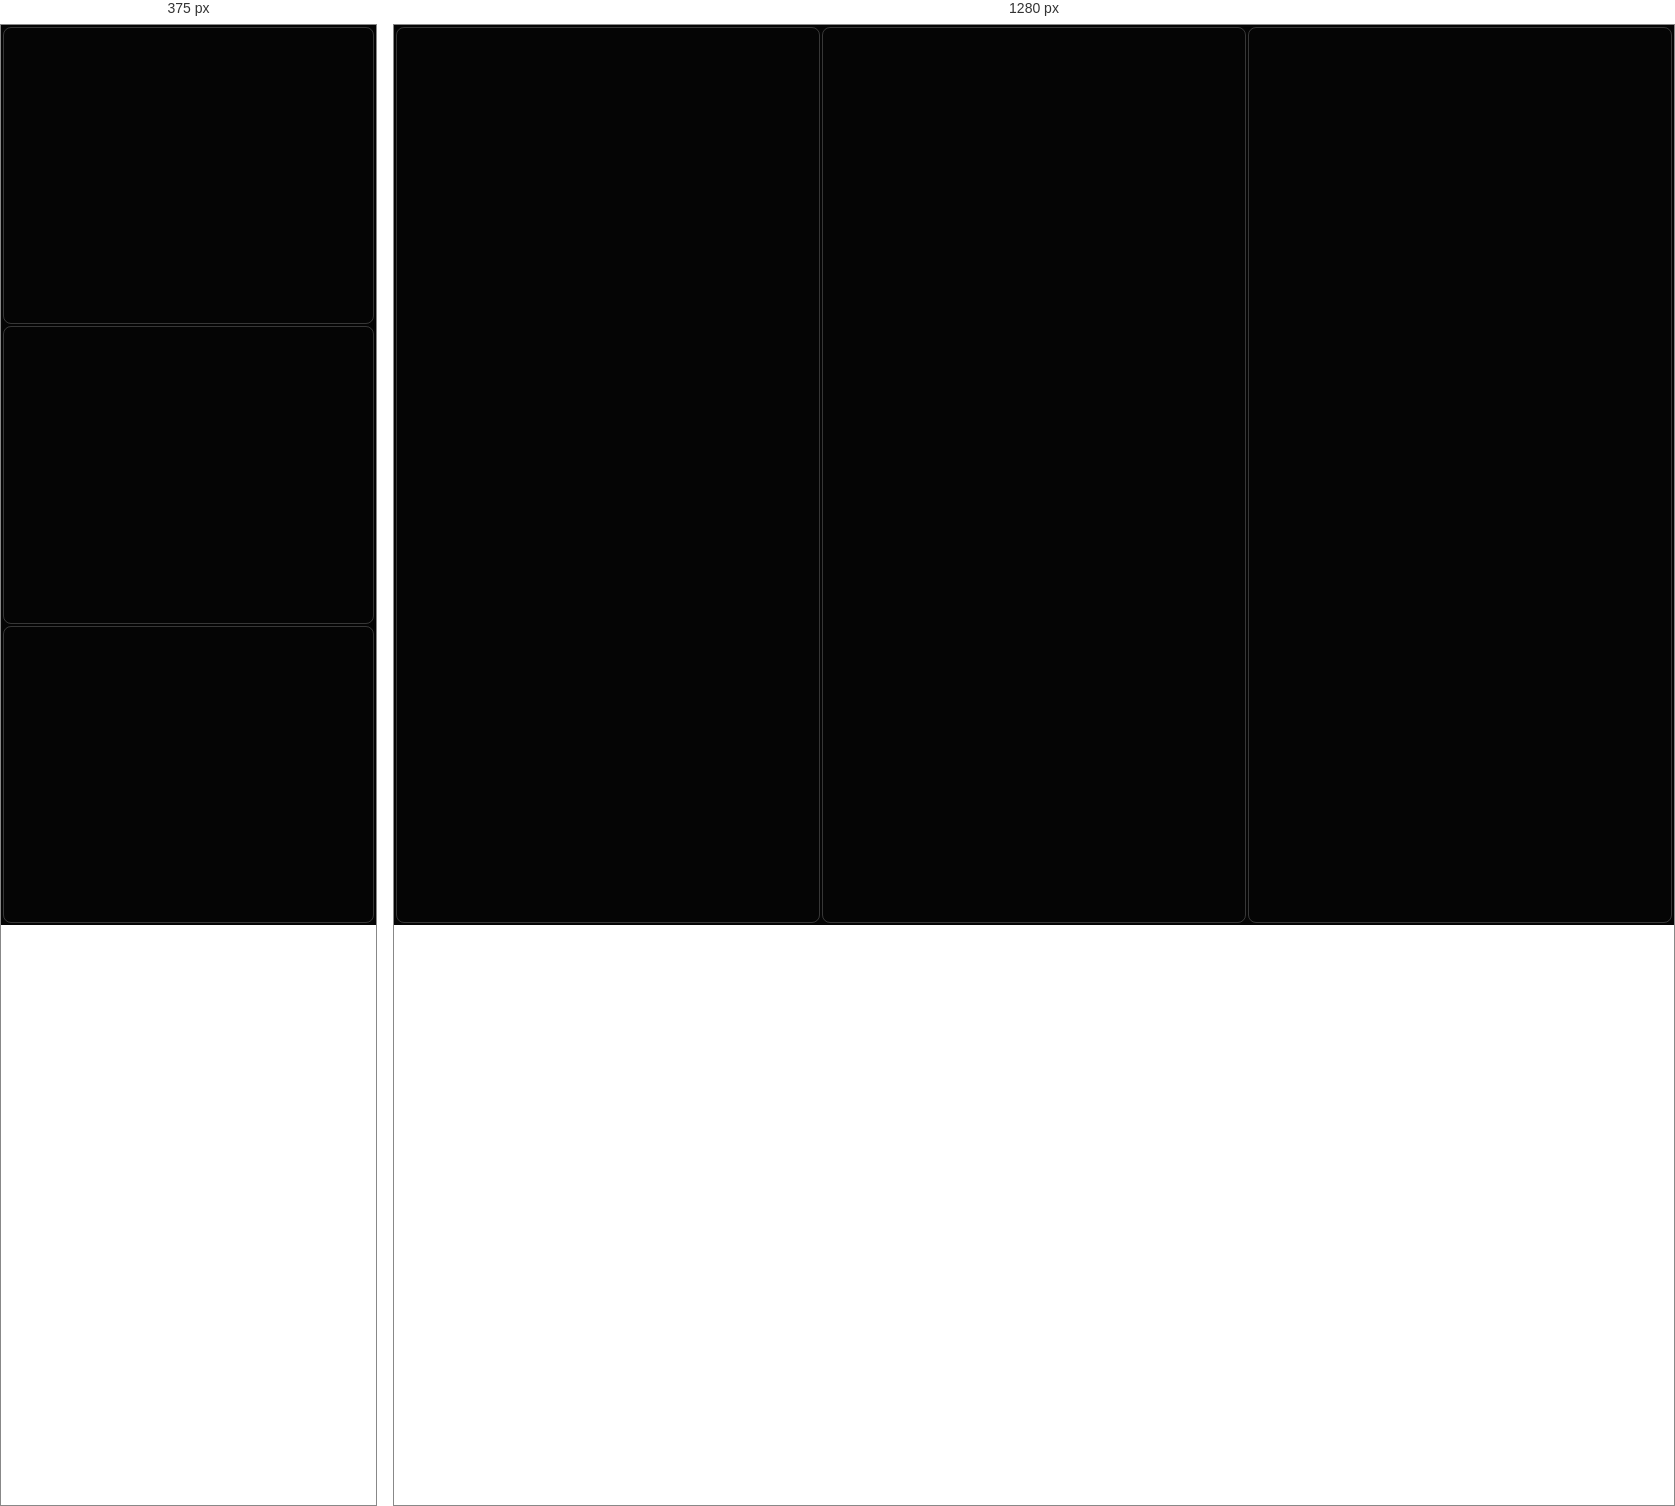
Rendered at 375 px and 1280 px, left to right.

<!-- file: menu.html -->
<!DOCTYPE html>
<html lang="es">
<head>
    <meta charset="UTF-8">
    <meta name="viewport" content="width=device-width, initial-scale=1.0, maximum-scale=1.0, user-scalable=no">
    <title>Farmagro_Expocampo-2025</title>
    <link rel="icon" href="img/farmagro_icon.png" type="image/png">
    <link rel="stylesheet" href="css/main_styles.css">
    <style>
        /* Asegurar que el contenedor del modal permita posicionar el botón */
        .modal .modal-content { position: relative; }

        /* Botón para salir de pantalla completa (esquina superior derecha) */
        .exit-fullscreen {
            position: absolute;
            top: 60px;
            right: 90px;
            z-index: 1001;
            background: rgba(0,0,0,0.6);
            color: #fff;
            border: none;
            padding: 8px 10px;
            border-radius: 4px;
            cursor: pointer;
            font-size: 44px;
            display: none; /* se muestra sólo en fullscreen */
        }
        .exit-fullscreen:focus { outline: 2px solid #fff; }
    </style>
</head>
<body>
    
    <div class="main-container">
        <div class="panel panel-left" role="button" tabindex="0" aria-label="Visión" data-link="principal_index.html">
        </div>
        <div class="panel panel-center" role="button" tabindex="0" aria-label="Futuro">
        </div>
        <div class="panel panel-right" role="button" tabindex="0" aria-label="Diseño" data-link="index.html">
        </div>
    </div>

    <!-- Video Modal -->
    <div id="videoModal" class="modal">
        <div class="modal-content">
            <span class="close-button">&times;</span>
            <div class="video-wrapper">
                <video id="mainVideo" controls>
                    <source src="img/ricetec_video.mp4" type="video/mp4">
                    Tu navegador no soporta el elemento de video.
                </video>
            </div>
            <button id="exitFullBtn" class="exit-fullscreen" aria-label="Salir de pantalla completa">✕</button>
        </div>
    </div>

    <!-- Fullscreen logic moved to js/main_js.js -->

    <script type="module" src="js/main_js.js"></script>
</body>
</html>



/* @media block from main_styles.css */
@media (max-width: 768px) {
    .main-container {
        flex-direction: column; /* Cambiamos a filas apiladas */
    }

    /* Ajustamos las posiciones del fondo para vertical */
    .panel-left::before {
        background-position: 50% 0%; /* Arriba */
    }

    .panel-center::before {
        background-position: 50% 50%; /* Centro */
    }

    .panel-right::before {
        background-position: 50% 100%; /* Abajo */
    }
    
    h1 { font-size: 2rem; }
    h2 { font-size: 1rem; }
}